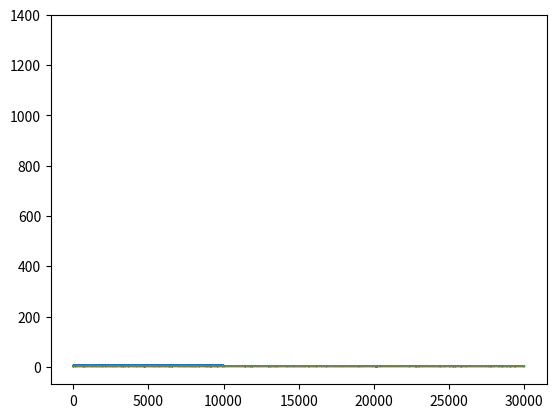

Write the Python code that produced this figure.
#python 3 file created by Choi, Seokjun

#using independent Markov chain monte carlo,
#draw posterior samples

#더구현할내용:
# 2. acf plot (음 귀찮다)

from math import exp, log, factorial, pi, tan
from random import seed, uniform, normalvariate
from statistics import mean

import matplotlib.pyplot as plt

class IndepMcPost:
    def __init__(self, likelihood_pdf, proposal_pdf, proposal_sampler, data):
        self.likelihood_pdf = likelihood_pdf
        self.proposal_pdf = proposal_pdf #이거 일반적인 MCMC 돌릴때 쓸라고 받은건데 당장은 IndepMC라 안씀
        self.proposal_sampler = proposal_sampler
        self.data = data
        self.posterior_sample = []

        self.num_total_iters = 0
        self.num_accept = 0
    
    def log_likelihood(self, *params):
        log_likelihood_val = 0
        for elem in self.data:
            pdfval = self.likelihood_pdf(elem, *params)
            if pdfval==0: #엿같게 cauchy가 너무 꼬리가길어서 튄점에서 underflow나서 0나옴 log(0)=음 끔찍
                pdfval=0.00000000000000001 #python fixed-float minimum value
            log_likelihood_val += log(pdfval)
        return log_likelihood_val

    def log_r_calculator(self, candid, last):
        log_r = self.log_likelihood(candid) - self.log_likelihood(last)
        return log_r

    def sampler(self):
        last = self.posterior_sample[-1]
        candid = self.proposal_sampler()
        unif_sample = uniform(0, 1)
        log_r = self.log_r_calculator(candid, last)
        # print(log(unif_sample), log_r) #for debug
        if log(unif_sample) < log_r:
            self.posterior_sample.append(candid)
            self.num_total_iters += 1
            self.num_accept += 1
        else:
            self.posterior_sample.append(last)
            self.num_total_iters += 1

    def generate_samples(self, initial_val, num_samples, num_burn_in=0):
        n = num_samples + num_burn_in
        self.posterior_sample.append(initial_val)
        for _ in range(1, n):
            self.sampler()
        self.posterior_sample = \
            self.posterior_sample[(len(self.posterior_sample)-num_samples):len(self.posterior_sample)]

    def get_autocorr(self, maxLag):
        y = self.posterior_sample
        acf = []
        y_mean = mean(y)
        y = [elem - y_mean  for elem in y]
        n_var = sum([elem**2 for elem in y])
        for k in range(maxLag+1):
            N = len(y)-k
            n_cov_term = 0
            for i in range(N):
                n_cov_term += y[i]*y[i+k]
            acf.append(n_cov_term / n_var)
        return acf

    def show_traceplot(self):
        plt.plot(range(len(self.posterior_sample)),self.posterior_sample)
        plt.show()

    def show_hist(self):
        plt.hist(self.posterior_sample, bins=100)
        plt.show()

    def get_sample_mean(self, startidx=None):
        if startidx is not None:
            return mean(self.posterior_sample[startidx:])
        else:
            return mean(self.posterior_sample)

    def get_acceptance_rate(self):
        return self.num_accept/self.num_total_iters



#음 좀맘에안드는데 어떻게해야맘에들지모르겠음
def MCMC_conv_verifier(initial_val_list, likelihood_pdf, proposal_pdf, proposal_sampler, data):
    #for 'so called' standard setting
    moment1_list = []
    for initial in initial_val_list:
        testInst = IndepMcPost(likelihood_pdf, proposal_pdf, proposal_sampler, data)
        testInst.generate_samples(initial_val=initial, num_samples=30000)
        moment1_list.append(testInst.get_sample_mean(10000)) #앞에 10000개 버리고
        plt.plot(range(30000),testInst.posterior_sample, linewidth=0.1)
    print(moment1_list)
    print("maximum of diff : ", max(moment1_list)-min(moment1_list))
    plt.show()

if __name__ == "__main__":
    print("run as main")
    seed(2019-311-252)
    
    #ex1
    ex1_data = (8,3,4,3,1,7,2,6,2,7)
    def pois_pmf(x, param_lambda):
        if not isinstance(x, int):
            raise ValueError("x should be integer.")
        return ((param_lambda**x)*exp(-param_lambda)/factorial(x))
    def lognormal_pdf(x, param_mu=4, param_sigma=0.5):
        if not param_sigma>0:
            raise ValueError("sigma should be greater then 0")
        if not x>0:
            raise ValueError("x should be greater then 0")
        const = 1/(x*param_sigma*((2*pi)**0.5))
        ker = exp(-(log(x)-param_mu)**2/(2*(param_sigma**2)))
        return const*ker
    def lognormal_sampler(param_mu=4, param_sigma=0.5):
        return exp(normalvariate(log(param_mu), param_sigma))

    Pois_Lognorm_model = IndepMcPost(pois_pmf, lognormal_pdf, lognormal_sampler, ex1_data)
    Pois_Lognorm_model.generate_samples(initial_val=1, num_samples=10000, num_burn_in=1000)
    print(Pois_Lognorm_model.get_acceptance_rate())
    print(Pois_Lognorm_model.get_sample_mean())
    print(Pois_Lognorm_model.get_autocorr(10))
    Pois_Lognorm_model.show_traceplot()
    Pois_Lognorm_model.show_hist()

    #verify convergence with random initial points
    rand_initials = [uniform(0,10) for _ in range(10)]
    MCMC_conv_verifier(rand_initials, pois_pmf, lognormal_pdf, lognormal_sampler, ex1_data)


    #ex2.
    ex2_data = (2.983, 1.309, 0.957, 2.16, 0.801, 1.747, -0.274, 1.071, 2.094, 2.215,
        2.255, 3.366, 1.028, 3.572, 2.236, 4.009, 1.619, 1.354, 1.415, 1.937)
    print(mean(ex2_data)) #1.8927
    
    def normal_pdf(x, param_mu, param_sigma=1):
        if not param_sigma>0:
            raise ValueError("sigma should be greater then 0")
        const = 1/(param_sigma*((2*pi)**0.5))
        ker = exp(-(x-param_mu)**2/(2*(param_sigma**2)))
        return const*ker

    def cauchy_pdf(x,param_loc=0, param_scale=1):
        loc_part = ((x-param_loc)/param_scale)**2
        numer = pi * param_scale * (1 + loc_part)
        return 1/numer

    def onlyloc_cauchy_pdf(x, param_loc):
        return cauchy_pdf(x, param_loc, 1)

    #from HW2,(좀 개조하긴함. __call__부분)
    class CauchySampler:
        def __init__(self, param_loc, param_scale):
            if param_scale <= 0:
                raise ValueError("scale parameter should be >0")
            self.param_loc = param_loc
            self.param_scale = param_scale

        def sampler(self):
            unif_sample = uniform(0,1)
            return (self.param_scale * tan(pi * (unif_sample - 0.5)) + self.param_loc)

        def get_sample(self, number_of_smpl):
            result = []
            for _ in range(0, number_of_smpl):
                result.append(self.sampler())
            return result
        
        def __call__(self):
            return self.sampler()

    cauchy_sampler = CauchySampler(0,1)
    Norm_Cauchy_model = IndepMcPost(normal_pdf, onlyloc_cauchy_pdf, cauchy_sampler, ex2_data)
    Norm_Cauchy_model.generate_samples(initial_val=1, num_samples=30000, num_burn_in=10000)
    print(Norm_Cauchy_model.get_acceptance_rate())
    print(Norm_Cauchy_model.get_sample_mean())
    print(Norm_Cauchy_model.get_autocorr(10))
    Norm_Cauchy_model.show_traceplot()
    Norm_Cauchy_model.show_hist()

    #verify convergence with random initial points
    rand_initials = [uniform(0,10) for _ in range(10)]
    MCMC_conv_verifier(rand_initials, normal_pdf, onlyloc_cauchy_pdf, cauchy_sampler, ex2_data)
